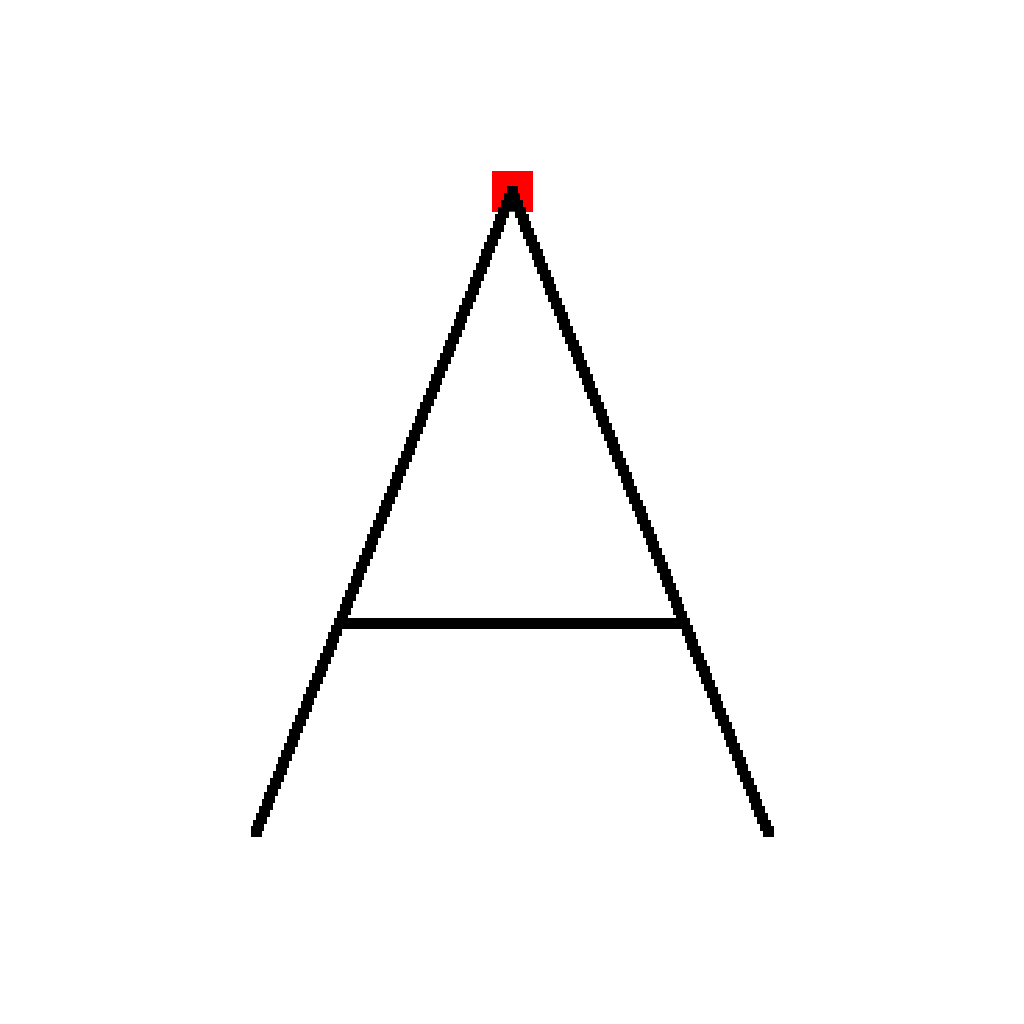

The table this chart was drawn from, first rows:
StartPoint, 512, 832
NotVertical, 2.5, -448, 256, 512
NotVertical, -2.5, 2112, 512, 768
NotVertical, 0, 400, 339.2, 684.8
